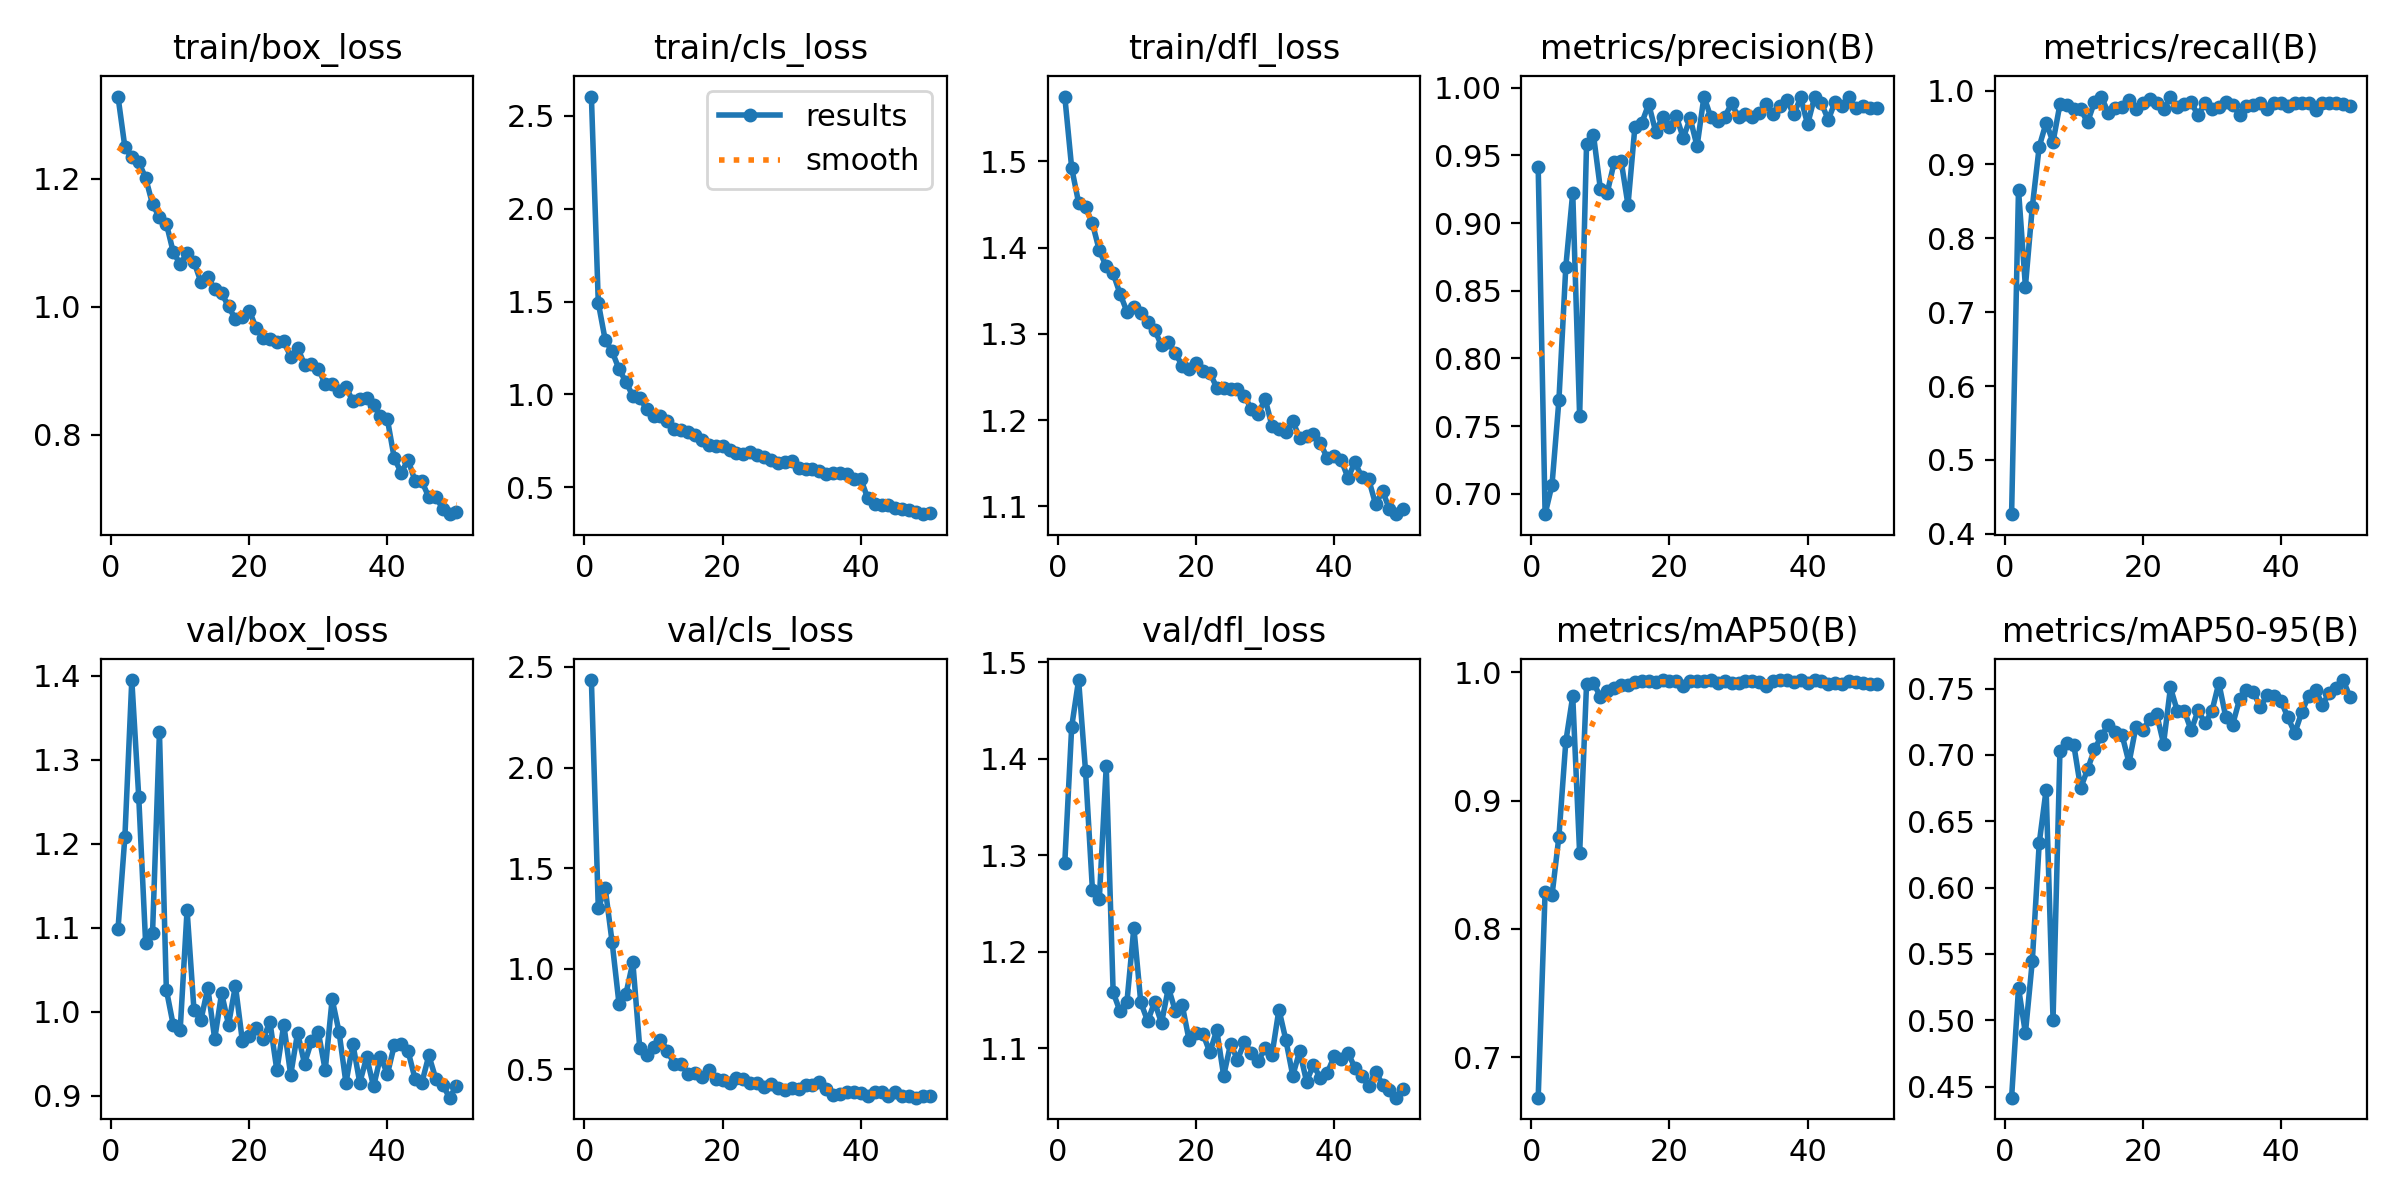

Data behind this chart, as committed beside it:
epoch, time, train/box_loss, train/cls_loss, train/dfl_loss, metrics/precision(B), metrics/recall(B), metrics/mAP50(B), metrics/mAP50-95(B), val/box_loss, val/cls_loss, val/dfl_loss, lr/pg0, lr/pg1, lr/pg2
1, 10.95, 1.328, 2.604, 1.575, 0.9412, 0.4267, 0.6683, 0.4416, 1.099, 2.435, 1.292, 0.0004681, 0.0004681, 0.0004681
2, 20.12, 1.249, 1.493, 1.492, 0.685, 0.8658, 0.829, 0.5244, 1.209, 1.3, 1.433, 0.0009258, 0.0009258, 0.0009258
3, 29.29, 1.233, 1.293, 1.452, 0.7066, 0.7348, 0.8262, 0.4903, 1.395, 1.4, 1.481, 0.001365, 0.001365, 0.001365
4, 38.41, 1.226, 1.231, 1.447, 0.7692, 0.8426, 0.872, 0.5448, 1.256, 1.132, 1.388, 0.001344, 0.001344, 0.001344
5, 47.56, 1.201, 1.136, 1.428, 0.8679, 0.9242, 0.9462, 0.6335, 1.082, 0.8255, 1.264, 0.001316, 0.001316, 0.001316
6, 56.71, 1.16, 1.067, 1.397, 0.9225, 0.9563, 0.9814, 0.6738, 1.093, 0.8753, 1.255, 0.001288, 0.001288, 0.001288
7, 65.81, 1.139, 0.9909, 1.378, 0.7572, 0.9304, 0.8589, 0.5004, 1.333, 1.032, 1.392, 0.001259, 0.001259, 0.001259
8, 74.97, 1.13, 0.982, 1.37, 0.9584, 0.9815, 0.9909, 0.7031, 1.026, 0.6068, 1.158, 0.001231, 0.001231, 0.001231
9, 84.16, 1.085, 0.9198, 1.346, 0.9651, 0.9806, 0.9921, 0.7093, 0.9841, 0.5737, 1.138, 0.001203, 0.001203, 0.001203
10, 93.39, 1.067, 0.8859, 1.326, 0.9253, 0.9747, 0.9809, 0.7077, 0.978, 0.6094, 1.148, 0.001174, 0.001174, 0.001174
11, 102.7, 1.084, 0.8848, 1.331, 0.9225, 0.9745, 0.9856, 0.6749, 1.121, 0.6469, 1.225, 0.001146, 0.001146, 0.001146
12, 111.9, 1.07, 0.8553, 1.324, 0.9449, 0.9572, 0.9875, 0.6892, 1.002, 0.5937, 1.148, 0.001118, 0.001118, 0.001118
13, 121.2, 1.039, 0.8153, 1.313, 0.9462, 0.9846, 0.9905, 0.7041, 0.9899, 0.5246, 1.128, 0.001089, 0.001089, 0.001089
14, 130.5, 1.047, 0.8077, 1.305, 0.9134, 0.9919, 0.9902, 0.7144, 1.029, 0.527, 1.148, 0.001061, 0.001061, 0.001061
15, 139.9, 1.027, 0.7974, 1.286, 0.971, 0.9694, 0.9923, 0.7224, 0.9676, 0.4761, 1.126, 0.001033, 0.001033, 0.001033
16, 149.1, 1.021, 0.7819, 1.29, 0.974, 0.9762, 0.9933, 0.7172, 1.022, 0.4798, 1.163, 0.001005, 0.001005, 0.001005
17, 158.5, 1.001, 0.7556, 1.278, 0.9879, 0.9779, 0.9935, 0.7148, 0.9847, 0.4596, 1.139, 0.0009763, 0.0009763, 0.0009763
18, 167.9, 0.9803, 0.7252, 1.263, 0.9676, 0.9867, 0.9927, 0.694, 1.031, 0.4955, 1.145, 0.000948, 0.000948, 0.000948
19, 177.6, 0.9849, 0.7218, 1.259, 0.9782, 0.9745, 0.994, 0.7212, 0.9655, 0.4512, 1.108, 0.0009197, 0.0009197, 0.0009197
20, 187.2, 0.9942, 0.7195, 1.267, 0.971, 0.9837, 0.9934, 0.7185, 0.9708, 0.4491, 1.116, 0.0008914, 0.0008914, 0.0008914
21, 196.8, 0.9671, 0.7027, 1.257, 0.9788, 0.9883, 0.9937, 0.7272, 0.9802, 0.4313, 1.115, 0.0008631, 0.0008631, 0.0008631
22, 206.6, 0.9516, 0.6864, 1.255, 0.9629, 0.9825, 0.9894, 0.7307, 0.9679, 0.455, 1.096, 0.0008348, 0.0008348, 0.0008348
23, 216.3, 0.9499, 0.6768, 1.238, 0.9774, 0.9745, 0.993, 0.7085, 0.9877, 0.4508, 1.119, 0.0008065, 0.0008065, 0.0008065
24, 226.1, 0.9458, 0.6889, 1.237, 0.9567, 0.9912, 0.993, 0.7508, 0.9302, 0.4338, 1.072, 0.0007782, 0.0007782, 0.0007782
25, 235.7, 0.9461, 0.6745, 1.236, 0.9934, 0.9779, 0.9935, 0.7328, 0.9847, 0.4298, 1.105, 0.0007499, 0.0007499, 0.0007499
26, 245.4, 0.922, 0.661, 1.236, 0.978, 0.9821, 0.9939, 0.7331, 0.9248, 0.4134, 1.088, 0.0007216, 0.0007216, 0.0007216
27, 255.2, 0.9364, 0.6451, 1.228, 0.9756, 0.984, 0.9918, 0.7184, 0.975, 0.4253, 1.106, 0.0006934, 0.0006934, 0.0006934
28, 265.4, 0.9097, 0.632, 1.213, 0.9784, 0.9664, 0.9931, 0.7336, 0.9382, 0.4085, 1.095, 0.0006651, 0.0006651, 0.0006651
29, 275.4, 0.9101, 0.6345, 1.207, 0.9883, 0.9837, 0.9914, 0.724, 0.9648, 0.3963, 1.087, 0.0006368, 0.0006368, 0.0006368
30, 285.3, 0.9036, 0.6387, 1.225, 0.9782, 0.9745, 0.9919, 0.7329, 0.9756, 0.4073, 1.1, 0.0006085, 0.0006085, 0.0006085
31, 295.9, 0.8791, 0.6058, 1.193, 0.9808, 0.9782, 0.9934, 0.7542, 0.9305, 0.4015, 1.094, 0.0005802, 0.0005802, 0.0005802
32, 306.3, 0.8803, 0.5987, 1.189, 0.9781, 0.9851, 0.9937, 0.7286, 1.015, 0.422, 1.14, 0.0005519, 0.0005519, 0.0005519
33, 316.9, 0.8692, 0.6003, 1.186, 0.981, 0.9801, 0.9923, 0.7228, 0.976, 0.423, 1.109, 0.0005236, 0.0005236, 0.0005236
34, 326.8, 0.8753, 0.5855, 1.198, 0.9877, 0.9674, 0.9893, 0.7419, 0.9153, 0.4373, 1.072, 0.0004953, 0.0004953, 0.0004953
35, 336.9, 0.8524, 0.5713, 1.179, 0.9802, 0.9797, 0.9932, 0.7488, 0.9619, 0.4036, 1.097, 0.000467, 0.000467, 0.000467
36, 347, 0.8564, 0.5766, 1.181, 0.9864, 0.9801, 0.9938, 0.7476, 0.9155, 0.3726, 1.066, 0.0004387, 0.0004387, 0.0004387
37, 357.1, 0.8584, 0.5758, 1.184, 0.9907, 0.9837, 0.9938, 0.7357, 0.946, 0.3794, 1.083, 0.0004104, 0.0004104, 0.0004104
38, 367.2, 0.847, 0.5683, 1.173, 0.9802, 0.9745, 0.9926, 0.7454, 0.9111, 0.3888, 1.069, 0.0003821, 0.0003821, 0.0003821
39, 377.4, 0.8296, 0.5466, 1.156, 0.9928, 0.9837, 0.9939, 0.7441, 0.9467, 0.3861, 1.075, 0.0003538, 0.0003538, 0.0003538
40, 387.8, 0.8244, 0.5451, 1.159, 0.9729, 0.9837, 0.9921, 0.7406, 0.9258, 0.3817, 1.092, 0.0003255, 0.0003255, 0.0003255
41, 398.6, 0.7634, 0.44, 1.154, 0.9928, 0.9796, 0.9941, 0.7282, 0.9603, 0.3667, 1.089, 0.0002972, 0.0002972, 0.0002972
42, 408.7, 0.7412, 0.4119, 1.133, 0.9883, 0.9837, 0.9931, 0.7164, 0.9614, 0.3868, 1.096, 0.0002689, 0.0002689, 0.0002689
43, 418.7, 0.7611, 0.405, 1.151, 0.9763, 0.9837, 0.9914, 0.7321, 0.9529, 0.3879, 1.08, 0.0002406, 0.0002406, 0.0002406
44, 428.6, 0.7281, 0.4033, 1.134, 0.9898, 0.9837, 0.9915, 0.7445, 0.9203, 0.3661, 1.071, 0.0002123, 0.0002123, 0.0002123
45, 438.7, 0.7274, 0.3874, 1.131, 0.9865, 0.9737, 0.9911, 0.749, 0.9157, 0.3866, 1.061, 0.0001841, 0.0001841, 0.0001841
46, 448.9, 0.7027, 0.3843, 1.102, 0.9933, 0.9837, 0.9934, 0.7379, 0.9481, 0.3663, 1.076, 0.0001558, 0.0001558, 0.0001558
47, 459, 0.7039, 0.3771, 1.118, 0.9847, 0.9826, 0.9927, 0.7467, 0.9204, 0.3656, 1.062, 0.0001275, 0.0001275, 0.0001275
48, 469, 0.685, 0.3661, 1.096, 0.9867, 0.9837, 0.9917, 0.7507, 0.913, 0.3592, 1.057, 9.91726e-05, 9.91726e-05, 9.91726e-05
49, 479.2, 0.6764, 0.3546, 1.091, 0.9846, 0.9813, 0.9913, 0.7564, 0.8977, 0.3654, 1.049, 7.08784e-05, 7.08784e-05, 7.08784e-05
50, 489.4, 0.6805, 0.3626, 1.097, 0.9848, 0.979, 0.9908, 0.7434, 0.9118, 0.3666, 1.057, 4.25842e-05, 4.25842e-05, 4.25842e-05
